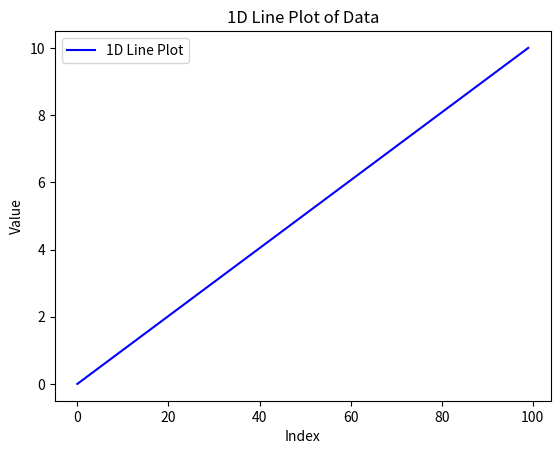
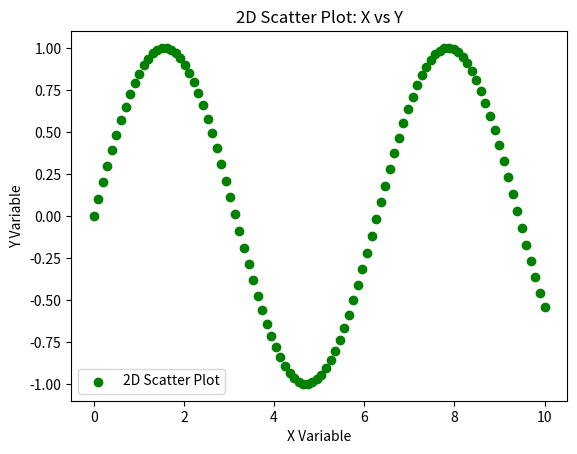
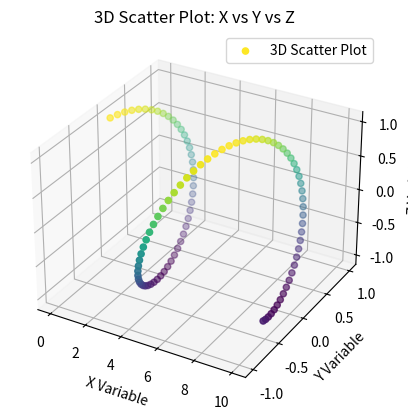

The matplotlib source for these figures, in order:
import numpy as np
from matplotlib import pyplot as plt
from mpl_toolkits.mplot3d import Axes3D


def plot_1d(data):
    fig, ax = plt.subplots()
    ax.plot(data, label='1D Line Plot', color='b')
    ax.set_xlabel('Index')
    ax.set_ylabel('Value')
    ax.set_title('1D Line Plot of Data')
    ax.legend()
    plt.show()


def plot_2d(x, y):
    fig, ax = plt.subplots()
    ax.scatter(x, y, color='g', label='2D Scatter Plot')
    ax.set_xlabel('X Variable')
    ax.set_ylabel('Y Variable')
    ax.set_title('2D Scatter Plot: X vs Y')
    ax.legend()
    plt.show()


def plot_3d(x, y, z):
    fig = plt.figure()
    ax = fig.add_subplot(111, projection='3d')
    ax.scatter(x, y, z, c=z, cmap='viridis', label='3D Scatter Plot')
    ax.set_xlabel('X Variable')
    ax.set_ylabel('Y Variable')
    ax.set_zlabel('Z Variable')
    ax.set_title('3D Scatter Plot: X vs Y vs Z')
    ax.legend()
    plt.show()


# Example data
x = np.linspace(0, 10, 100)
y = np.sin(x)
z = np.cos(x)

plot_1d(x)
plot_2d(x, y)
plot_3d(x, y, z)
